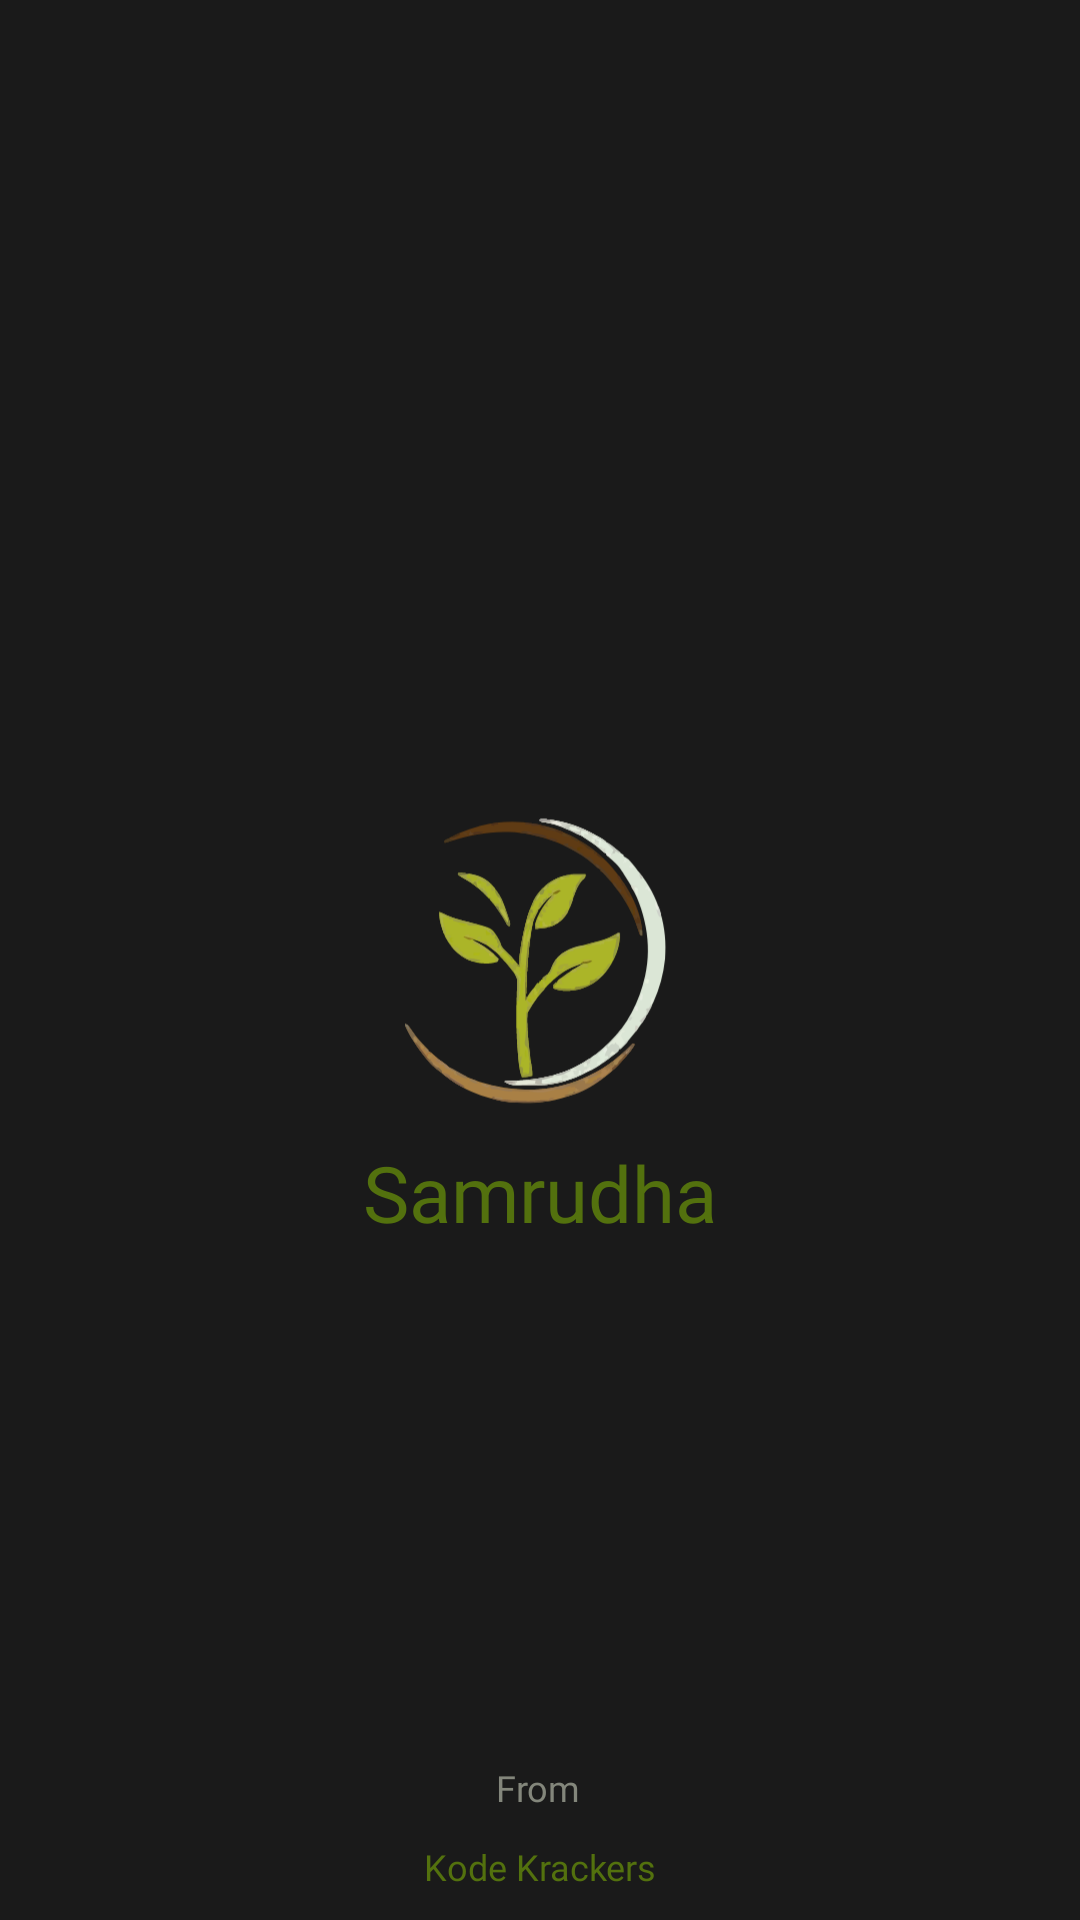

Reconstruct the res/layout file that produces this screen, plus the resources it refers to.
<!-- AndroidManifest.xml: activity theme Theme.Samrudha -->
<!-- res/layout/activity_splash.xml -->
<?xml version="1.0" encoding="utf-8"?>
<androidx.constraintlayout.widget.ConstraintLayout xmlns:android="http://schemas.android.com/apk/res/android"
    xmlns:app="http://schemas.android.com/apk/res-auto"
    xmlns:tools="http://schemas.android.com/tools"
    android:layout_width="match_parent"
    android:layout_height="match_parent"
    android:background="@color/dark_background"
    android:gravity="center"
    android:orientation="vertical">

    <ImageView
        android:id="@+id/ivLogo"
        android:layout_width="120dp"
        android:layout_height="120dp"
        android:src="@drawable/splash_logo"
        app:layout_constraintBottom_toBottomOf="parent"
        app:layout_constraintEnd_toEndOf="parent"
        app:layout_constraintHorizontal_bias="0.5"
        app:layout_constraintStart_toStartOf="parent"
        app:layout_constraintTop_toTopOf="parent"
        app:layout_constraintVertical_bias="0.5" />

    <TextView
        android:id="@+id/tvAppName"
        android:layout_width="wrap_content"
        android:layout_height="wrap_content"
        android:fontFamily="@font/sen_bold"
        android:text="Samrudha"
        android:textColor="#53710e"
        android:textSize="26sp"
        app:layout_constraintEnd_toEndOf="parent"
        app:layout_constraintStart_toStartOf="parent"
        app:layout_constraintTop_toBottomOf="@+id/ivLogo" />


    <TextView
        android:id="@+id/tvTagline1"
        android:layout_width="wrap_content"
        android:layout_height="wrap_content"
        android:layout_marginBottom="36dp"
        android:text="From"
        android:textColor="#83867b"
        android:textSize="12sp"
        android:fontFamily="@font/sen_regular"
        app:layout_constraintBottom_toBottomOf="parent"
        app:layout_constraintEnd_toEndOf="parent"
        app:layout_constraintHorizontal_bias="0.498"
        app:layout_constraintStart_toStartOf="parent" />

    <TextView
        android:id="@+id/tvTagline"
        android:layout_width="wrap_content"
        android:layout_height="wrap_content"
        android:text="Kode Krackers"
        android:textColor="#53710e"
        android:textSize="12sp"
        android:fontFamily="@font/sen_regular"
        app:layout_constraintBottom_toBottomOf="parent"
        app:layout_constraintEnd_toEndOf="parent"
        app:layout_constraintStart_toStartOf="parent"
        app:layout_constraintTop_toBottomOf="@+id/tvTagline1" />


</androidx.constraintlayout.widget.ConstraintLayout>
<!-- resources referenced by this layout -->
<resources>
  <color name="dark_background">#1A1A1A</color>
  <!-- drawable splash_logo: vector/xml drawable (drawable, 115048 chars, omitted) -->
  <style name="Theme.Samrudha" parent="Theme.MaterialComponents.DayNight.NoActionBar">
          <item name="android:windowBackground">@color/black</item>
          <item name="colorPrimary">@color/green_primary</item>
          <item name="colorSecondary">@color/gold_accent</item>
          <item name="android:statusBarColor">@color/black</item>
      </style>
  <color name="black">#000000</color>
  <color name="green_primary">#32CD32</color>
  <color name="gold_accent">#FFB300</color>
</resources>
